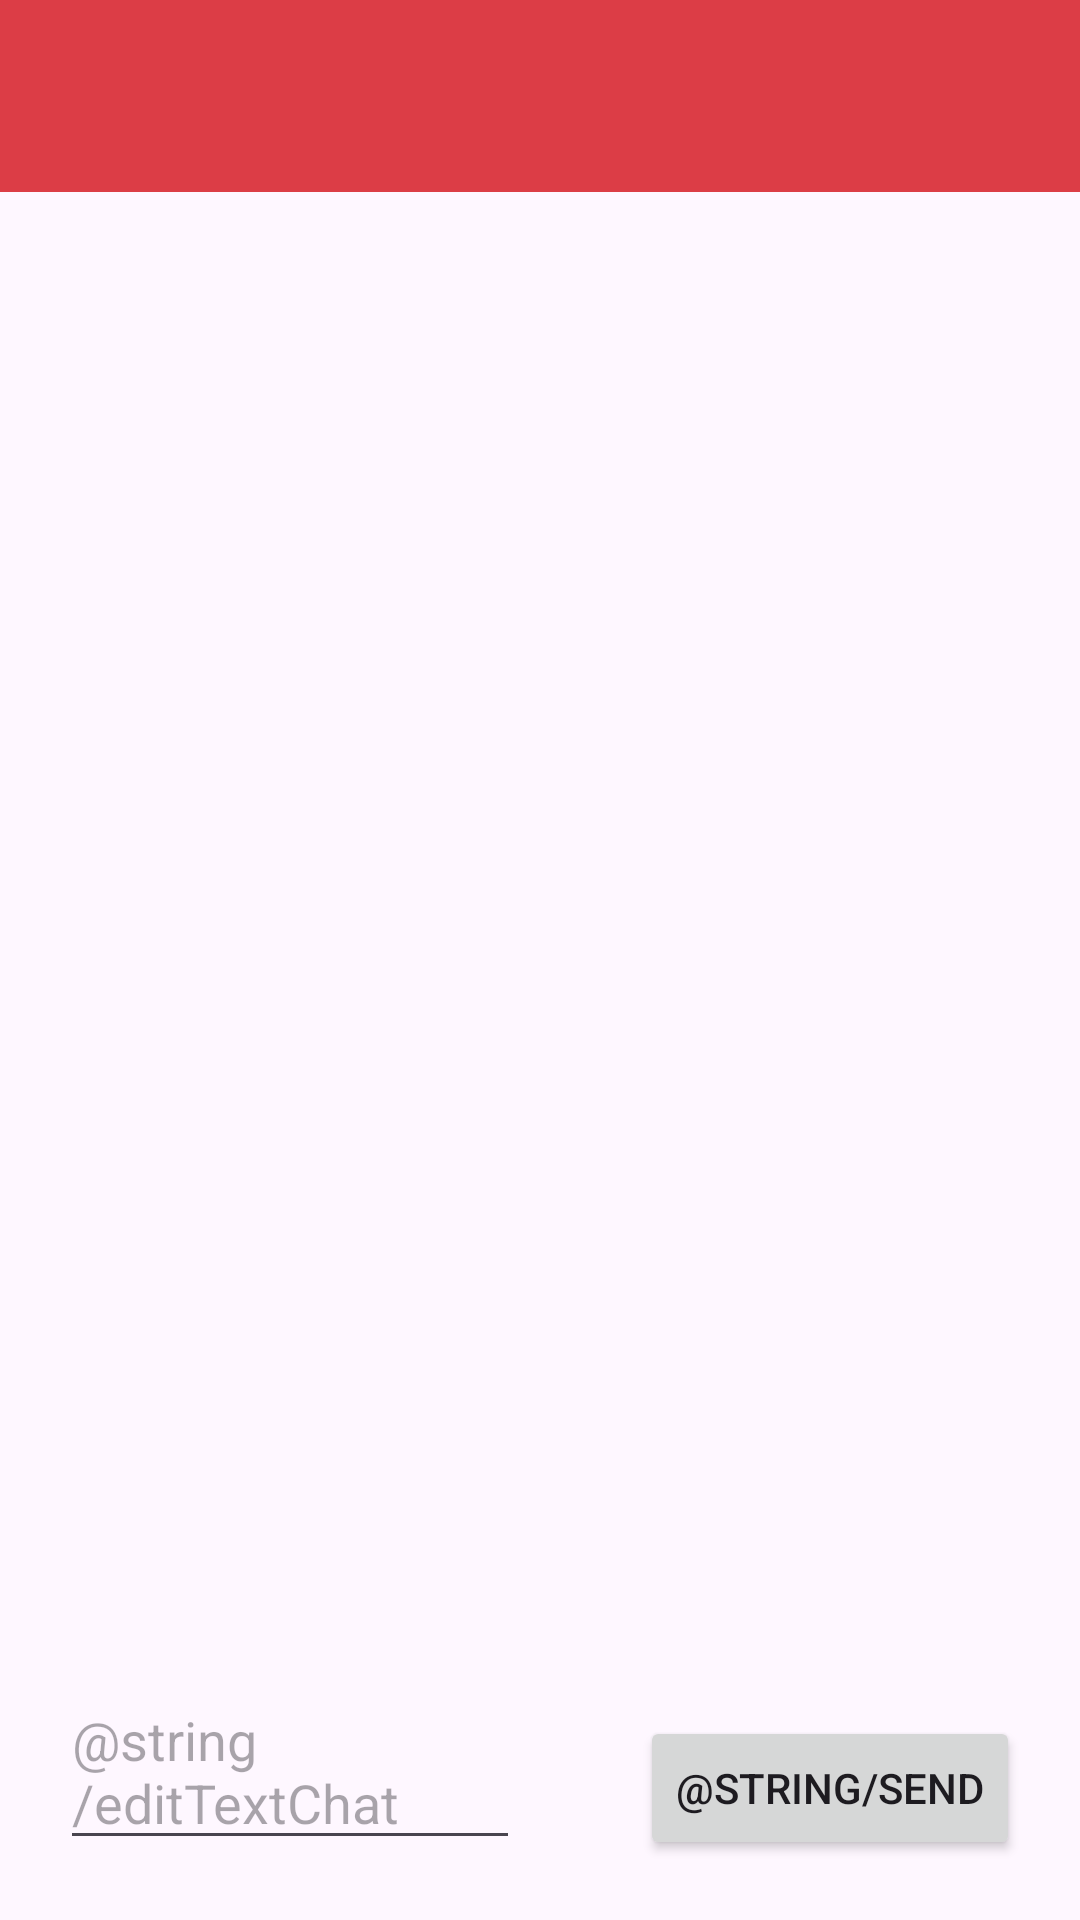

This screen was rendered from an Android layout file. Write that file and the resources it references.
<!-- AndroidManifest.xml: application theme Theme.AndroidAssignments -->
<!-- res/layout/activity_chat_window.xml -->
<?xml version="1.0" encoding="utf-8"?>
<RelativeLayout xmlns:android="http://schemas.android.com/apk/res/android"
    xmlns:tools="http://schemas.android.com/tools"
    android:layout_width="match_parent"
    android:layout_height="match_parent"
    tools:context=".ChatWindow">

    <androidx.appcompat.widget.Toolbar
        android:id="@+id/toolbar"
        android:layout_width="match_parent"
        android:layout_height="?attr/actionBarSize"
        android:background="?attr/colorPrimary"
        android:elevation="3dp"
        android:theme="?attr/actionBarTheme" />

    <ListView
        android:id="@+id/chatListView"
        android:layout_width="match_parent"
        android:layout_height="match_parent"
        android:layout_above="@+id/sendButton"
        android:layout_alignParentStart="true"
        android:layout_alignParentTop="true"
        android:layout_alignParentEnd="true"
        android:layout_marginStart="5dp"
        android:layout_marginLeft="5dp"
        android:layout_marginTop="65dp"
        android:layout_marginEnd="5dp"
        android:layout_marginRight="5dp"
        android:layout_marginBottom="5dp"
        android:divider="@android:color/darker_gray"
        android:dividerHeight="0.5dp"
        android:padding="8dp" />

    <EditText
        android:id="@+id/messageEditText"
        android:layout_width="0dp"
        android:layout_height="wrap_content"
        android:layout_alignParentStart="true"
        android:layout_alignParentBottom="true"
        android:layout_marginStart="20dp"
        android:layout_marginTop="0dp"
        android:layout_marginEnd="20dp"
        android:layout_marginBottom="20dp"
        android:layout_toLeftOf="@+id/sendButton"
        android:layout_weight="1"
        android:hint="@string/editTextChat" />

    <Button
        android:id="@+id/sendButton"
        android:layout_width="wrap_content"
        android:layout_height="wrap_content"
        android:layout_margin="20dp"
        android:layout_alignParentEnd="true"
        android:layout_alignParentBottom="true"
        android:text="@string/send"/>
</RelativeLayout>
<!-- resources referenced by this layout -->
<resources>
  <string name="editTextChat">अपना संदेश टाइप करें</string>
  <string name="send">भेजना</string>
  <style name="Theme.AndroidAssignments" parent="Base.Theme.AndroidAssignments">
          <item name="colorPrimary">@color/appBackground</item>
          <item name="colorSecondary">@color/buttonYellow</item>
  
      </style>
  <style name="Base.Theme.AndroidAssignments" parent="Theme.Material3.DayNight.NoActionBar">
          
          
          <item name="colorPrimary">@color/buttonYellow</item>
          <item name="buttonTint">@color/buttonYellow</item>
      </style>
  <color name="appBackground">#DC3D46</color>
</resources>
